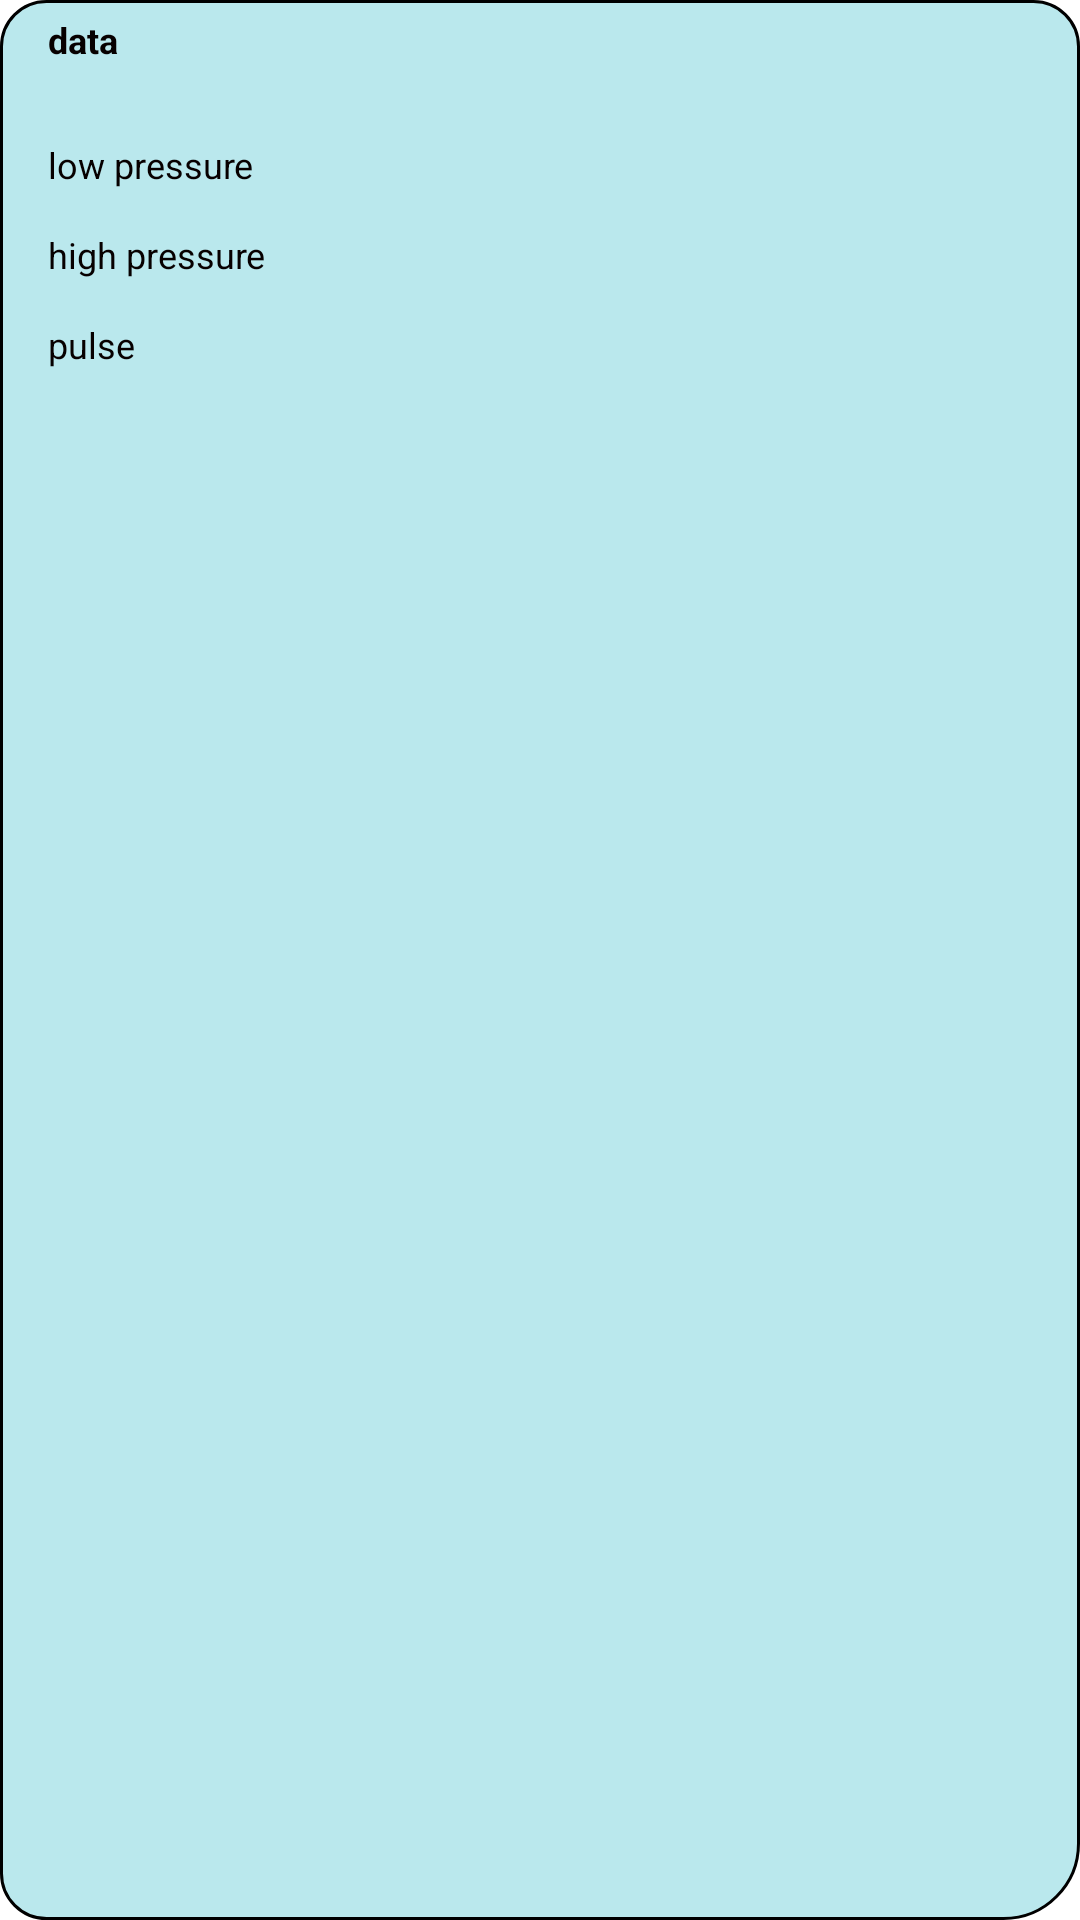

This screen was rendered from an Android layout file. Write that file and the resources it references.
<!-- AndroidManifest.xml: application theme Theme.Example -->
<!-- res/layout/measurement_vie.xml -->
<?xml version="1.0" encoding="utf-8"?>
<LinearLayout xmlns:android="http://schemas.android.com/apk/res/android"
    xmlns:app="http://schemas.android.com/apk/res-auto"
    xmlns:tools="http://schemas.android.com/tools"
    android:layout_width="match_parent"
    android:layout_height="135dp"
    android:layout_marginStart="10dp"
    android:layout_marginLeft="10dp"
    android:layout_marginTop="5dp"
    android:layout_marginEnd="10dp"
    android:layout_marginRight="10dp"
    android:layout_marginBottom="10dp"

    android:background="@drawable/notes"
    android:gravity="top"
    android:orientation="horizontal"
    android:paddingLeft="16dp"
    android:paddingRight="16dp">

    <LinearLayout
        android:layout_width="220dp"
        android:layout_height="match_parent"
        android:layout_weight="1"
        android:orientation="vertical">

        <TextView
            android:id="@+id/data"
            android:layout_width="match_parent"
            android:layout_height="30dp"
            android:layout_marginTop="5dp"
            android:layout_marginBottom="5dp"
            android:hint="data"
            android:textColor="#070000"
            android:textSize="12sp"
            android:textStyle="bold" />

        <TextView
            android:id="@+id/lowPressure1"
            android:layout_width="match_parent"
            android:layout_height="30dp"
            android:gravity="center_vertical"
            android:hint="low pressure"
            android:textColor="#070000"
            android:textSize="12sp" />

        <TextView
            android:id="@+id/highPressure1"
            android:layout_width="match_parent"
            android:layout_height="30dp"
            android:gravity="center_vertical"
            android:hint="high pressure"
            android:textColor="#070000"
            android:textSize="12sp" />

        <TextView
            android:id="@+id/pulse10"
            android:layout_width="match_parent"
            android:layout_height="30dp"
            android:gravity="center_vertical"
            android:hint="pulse"
            android:textColor="#070000"
            android:textSize="12sp" />
    </LinearLayout>


    <LinearLayout
        android:layout_width="130dp"
        android:layout_height="match_parent"
        android:orientation="vertical">

        <TextView
            android:id="@+id/saturation"
            android:layout_width="170dp"
            android:layout_height="30dp"
            android:layout_marginTop="40dp"
            android:gravity="center_vertical"
            android:textColor="#070000"
            android:textSize="12sp" />

        <TextView
            android:id="@+id/type"
            android:layout_width="wrap_content"
            android:layout_height="wrap_content"
            android:gravity="center_vertical"
            android:textColor="#070000"
            android:textSize="12sp" />
    </LinearLayout>

    <ImageView
        android:id="@+id/delete"
        android:layout_width="30dp"
        android:layout_height="30dp"
        android:layout_marginLeft="18dp"
        android:layout_marginTop="15dp"
        android:src="@drawable/delite1"
        app:srcCompat="@drawable/delite1"
        tools:srcCompat="@drawable/delite1" />

</LinearLayout>
<!-- resources referenced by this layout -->
<resources>
  <!-- drawable notes (drawable) -->
  <?xml version="1.0" encoding="utf-8"?>
  <shape xmlns:android="http://schemas.android.com/apk/res/android"
      android:shape="rectangle"
      android:padding="10dp">
  
      <solid android:color="#F7B8E8ED" />
      <stroke
          android:width="1dp"
          android:color="@color/black" />
      <corners
          android:bottomRightRadius="25dp"
          android:bottomLeftRadius="15dp"
          android:topLeftRadius="15dp"
          android:topRightRadius="15dp" />
  </shape>
  <color name="black">#FF000000</color>
</resources>
